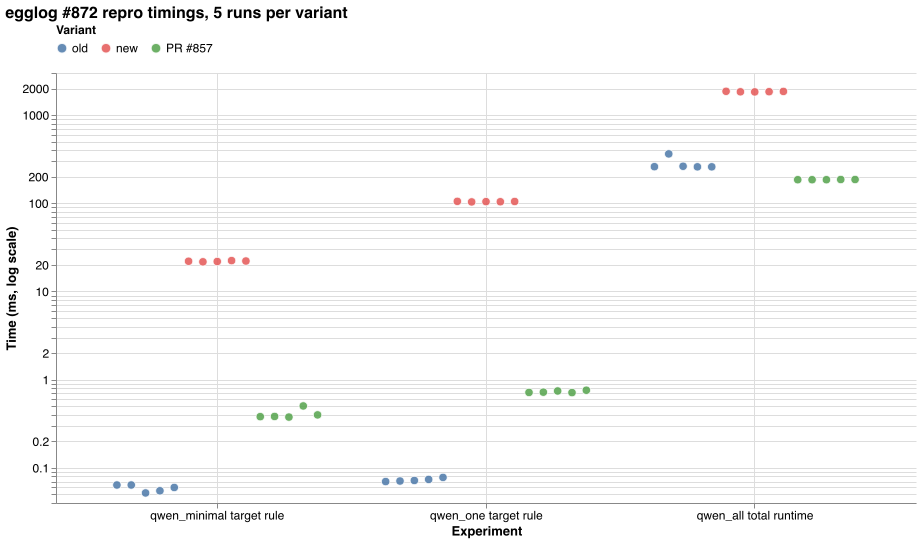

The data file committed next to this chart (first rows):
experiment, variant, run, metric, time_ms, tuples
qwen_minimal target rule, old, 1, rule search+apply ms, 0.064, 4751
qwen_minimal target rule, old, 2, rule search+apply ms, 0.064, 4751
qwen_minimal target rule, old, 3, rule search+apply ms, 0.052, 4751
qwen_minimal target rule, old, 4, rule search+apply ms, 0.055, 4751
qwen_minimal target rule, old, 5, rule search+apply ms, 0.060, 4751
qwen_one target rule, old, 1, rule search+apply ms, 0.070, 7749
qwen_one target rule, old, 2, rule search+apply ms, 0.071, 7749
qwen_one target rule, old, 3, rule search+apply ms, 0.072, 7749
qwen_one target rule, old, 4, rule search+apply ms, 0.074, 7749
qwen_one target rule, old, 5, rule search+apply ms, 0.078, 7749
qwen_all total runtime, old, 1, total runtime ms, 260, 7805
qwen_all total runtime, old, 2, total runtime ms, 363, 7805
qwen_all total runtime, old, 3, total runtime ms, 263, 7805
qwen_all total runtime, old, 4, total runtime ms, 259, 7805
qwen_all total runtime, old, 5, total runtime ms, 259, 7805
qwen_minimal target rule, new, 1, rule search+apply ms, 22.04, 4751
qwen_minimal target rule, new, 2, rule search+apply ms, 21.7, 4751
qwen_minimal target rule, new, 3, rule search+apply ms, 21.88, 4751
qwen_minimal target rule, new, 4, rule search+apply ms, 22.39, 4751
qwen_minimal target rule, new, 5, rule search+apply ms, 22.16, 4751
qwen_one target rule, new, 1, rule search+apply ms, 105.2, 7749
qwen_one target rule, new, 2, rule search+apply ms, 103.6, 7749
qwen_one target rule, new, 3, rule search+apply ms, 104.4, 7749
qwen_one target rule, new, 4, rule search+apply ms, 104.1, 7749
qwen_one target rule, new, 5, rule search+apply ms, 104.8, 7749
qwen_all total runtime, new, 1, total runtime ms, 1861, 7805
qwen_all total runtime, new, 2, total runtime ms, 1836, 7805
qwen_all total runtime, new, 3, total runtime ms, 1831, 7805
qwen_all total runtime, new, 4, total runtime ms, 1841, 7805
qwen_all total runtime, new, 5, total runtime ms, 1855, 7805
qwen_minimal target rule, PR #857, 1, rule search+apply ms, 0.381, 4751
qwen_minimal target rule, PR #857, 2, rule search+apply ms, 0.383, 4751
qwen_minimal target rule, PR #857, 3, rule search+apply ms, 0.377, 4751
qwen_minimal target rule, PR #857, 4, rule search+apply ms, 0.504, 4751
qwen_minimal target rule, PR #857, 5, rule search+apply ms, 0.399, 4751
qwen_one target rule, PR #857, 1, rule search+apply ms, 0.717, 7749
qwen_one target rule, PR #857, 2, rule search+apply ms, 0.722, 7749
qwen_one target rule, PR #857, 3, rule search+apply ms, 0.745, 7749
qwen_one target rule, PR #857, 4, rule search+apply ms, 0.714, 7749
qwen_one target rule, PR #857, 5, rule search+apply ms, 0.760, 7749
qwen_all total runtime, PR #857, 1, total runtime ms, 185, 7805
qwen_all total runtime, PR #857, 2, total runtime ms, 185, 7805
qwen_all total runtime, PR #857, 3, total runtime ms, 185, 7805
qwen_all total runtime, PR #857, 4, total runtime ms, 186, 7805
qwen_all total runtime, PR #857, 5, total runtime ms, 186, 7805
